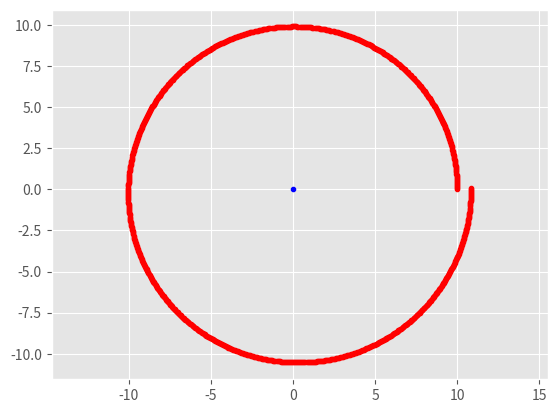

Recreate this plot in Python.
import numpy as np
import matplotlib.pyplot as plt
from numpy import linalg as la



class Star:
    def __init__(self, name, init_pos, init_vel, mass):
        self.name = name
        self.p = init_pos
        self.v = init_vel
        self.m = mass


class Simulation:
    def __init__(self, stars, t, dt):
        self.g_const = 6.672e-11  # Nm^2 / kg^2

        self.names = np.array([s.name for s in stars], dtype=str)
        self.pos = np.array([s.p for s in stars], dtype=np.float64)
        self.vel = np.array([s.v for s in stars], dtype=np.float64)
        self.mass = np.array([s.m for s in stars], dtype=np.float64)

        self.time_length = t
        self.time_step = dt
        self.time_range = int(np.floor(t / dt))

        self.result_pos = []
        self.result_vel = []


def rk4(pos_0, vel_0, M_1, M_2, t_l, dt, G):
    mu = G*(M_1 + M_2)
    pos_list = [pos_0]
    vel_list = [vel_0]

    t_tmp = 0
    while t_tmp <= t_l:
        r_3 = la.norm(pos_list[-1])**3

        v1 = vel_list[-1]
        a1 = -mu * pos_list[-1] / r_3

        v2 = v1 + dt*0.5*v1
        a2 = a1 + dt*0.5*a1

        v3 = v1 + dt*0.5*v2

        a3 = a1 + dt*0.5*a2

        v4 = v1 + dt*v3
        a4 = a1 + dt*a3

        tmp_next_pos = pos_list[-1] + dt*(v1 + 2*v2 + 2*v3 + v4) / 6
        tmp_next_vel = vel_list[-1] + dt * (a1 + 2 * a2 + 2 * a3 + a4) / 6

        pos_list.append(tmp_next_pos)
        vel_list.append(tmp_next_vel)

        t_tmp += dt

    return pos_list, vel_list


if __name__ == "__main__":
    # sec_in_day = 24 * 3600.0
    # t = 365.0 * sec_in_day
    # dt = 10.0 * sec_in_day

    G = 6.67
    M1_mass = 100
    M2_mass = 2
    R = 10


    # t_length = 5000
    # dt = 0.01

    M2_v_0 = np.sqrt(G*M1_mass / R)


    M_1 = Star("M1", np.array([0.0, 0.0, 0.0]), np.array([0.0, 0.0, 0.0]), M1_mass)
    M_2 = Star("M2", np.array([R, 0.0, 0.0]), np.array([0.0, M2_v_0, 0.0]), M2_mass)



    t_length = (5/2)*np.pi

    dt = t_length / 1000

    r_vec = M_2.p - M_1.p
    v_vec = M_2.v - M_1.v

    test_pos, test_vel = rk4(r_vec, v_vec, M_1.m, M_2.m, t_length, dt, G)

    plt.style.use('ggplot')
    for i in test_pos:
        plt.plot(i[0], i[1], "r.")

    plt.plot(0.0, 0.0, "b.")
    plt.axis("equal")
    plt.show()

    print(len(test_pos))






